Labelled photos from "model_data", an image-classification folder in JanayAlam/docs-cursive-handwriting-recognition. The possible labels are: tablet Afenac 50mg, tablet Calcin D, tablet Finix 20mg, tablet Fixal 120mg, tablet Napa Extend 665mg, tablet Naprosyn 500mg, tablet Napsod 550mg, tab. nitrin SR 2.6mg, tablet Osartil 100mg, tablet Ovocal-DX, tablet Ramoril 5mg, tablet Resva 5mg, tab. rivotril 0.5mg, tablet Riz 10mg, tablet V-Plex.

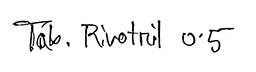
Label: tab. rivotril 0.5mg

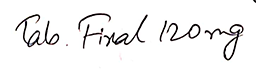
Label: tablet Fixal 120mg

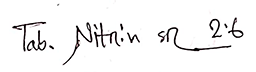
Label: tab. nitrin SR 2.6mg

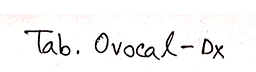
Label: tablet Ovocal-DX

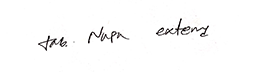
Label: tablet Napa Extend 665mg

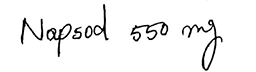
Label: tablet Napsod 550mg
